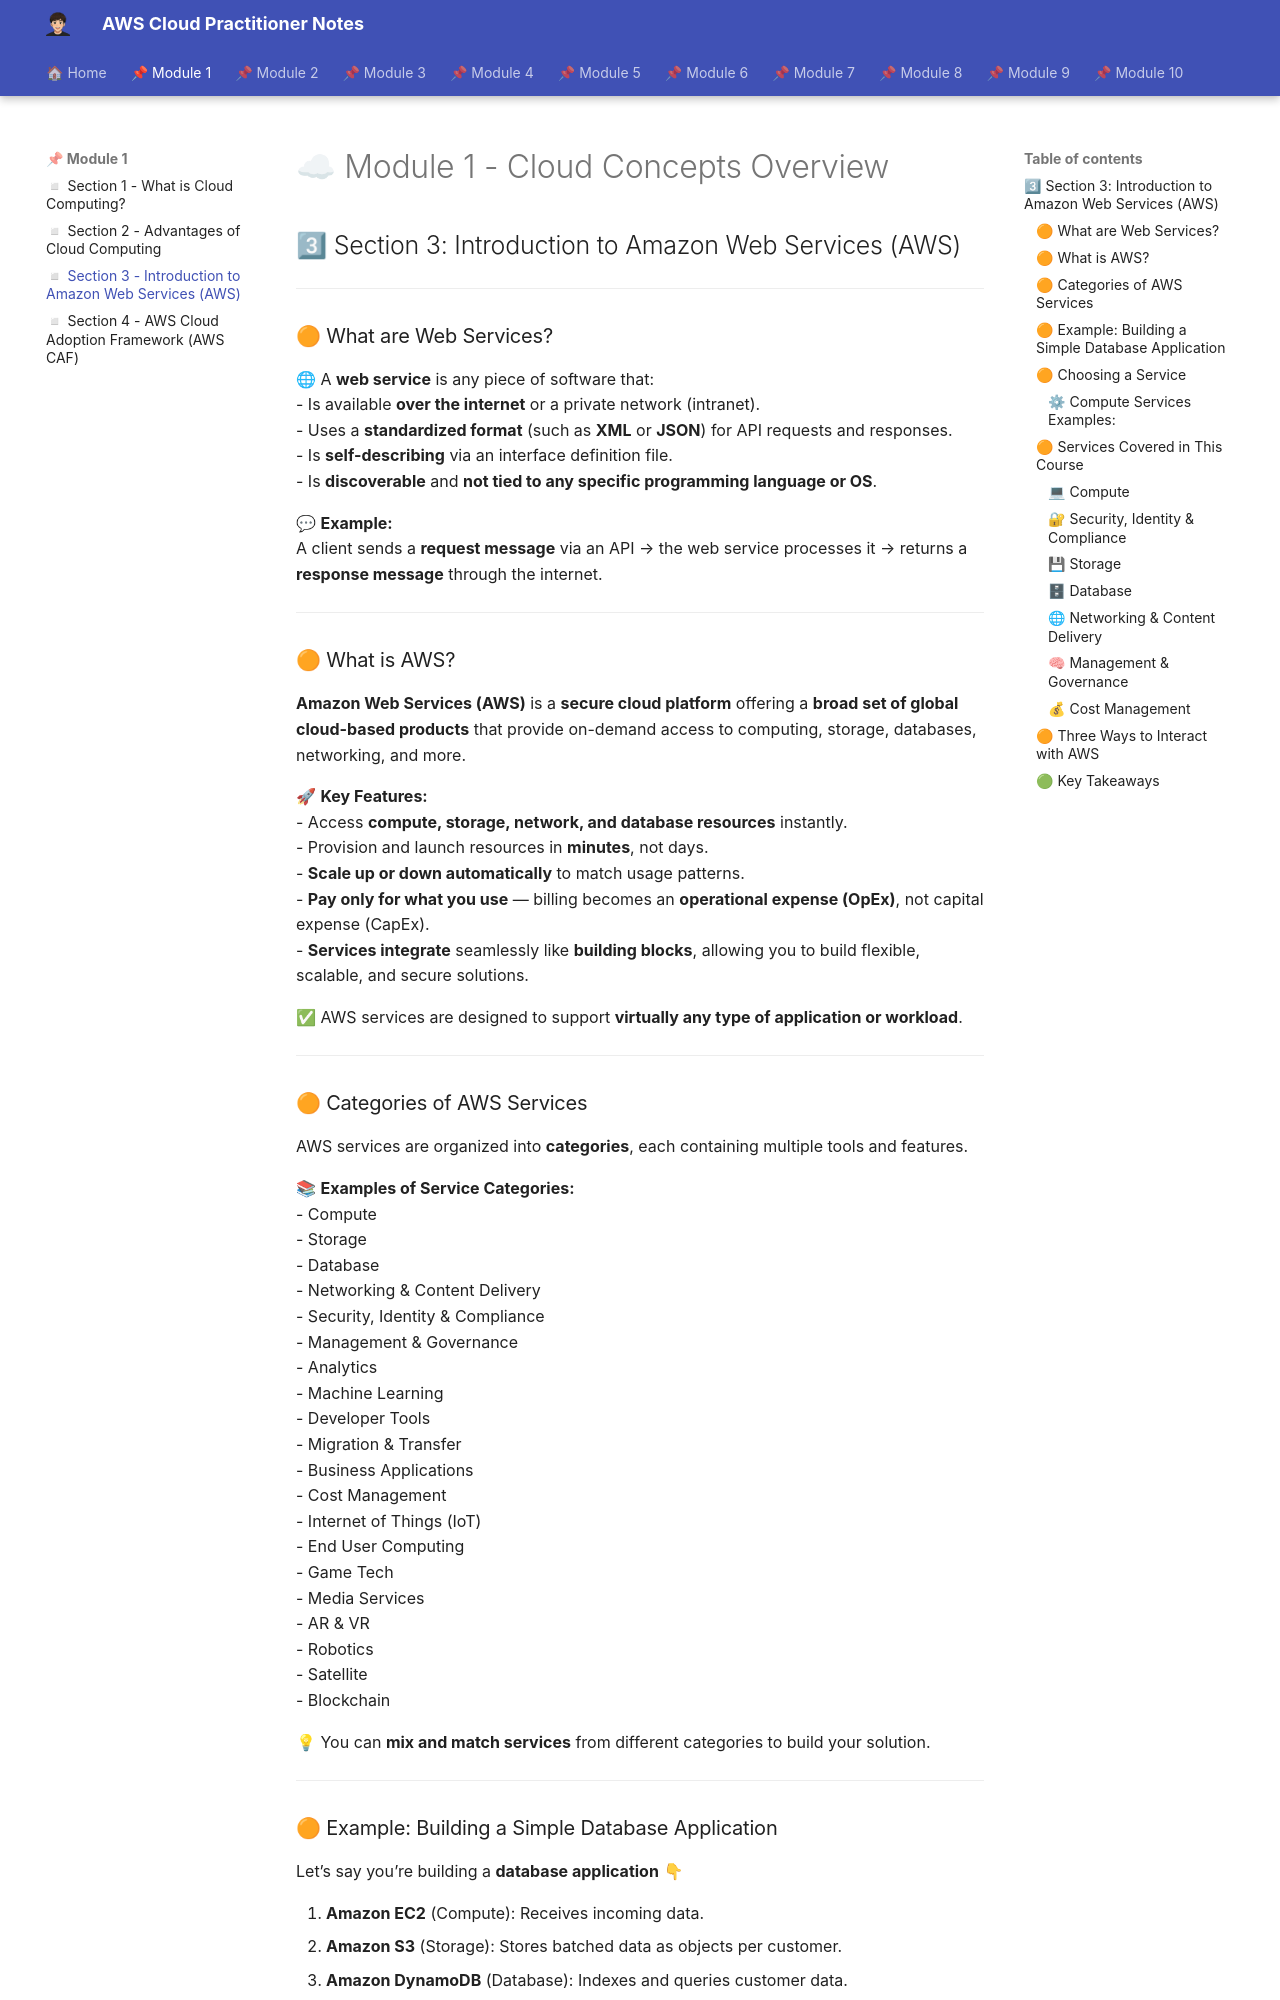

repository: albamdls/aws-notes · page: cloud-practitioner/module-1/m1_sec3/index.html · generator: mkdocs

# ☁ Module 1 - Cloud Concepts Overview  

## 3⃣ Section 3: Introduction to Amazon Web Services (AWS)  

---

### 🟠 What are Web Services?  

🌐 A **web service** is any piece of software that:  
- Is available **over the internet** or a private network (intranet).  
- Uses a **standardized format** (such as **XML** or **JSON**) for API requests and responses.  
- Is **self-describing** via an interface definition file.  
- Is **discoverable** and **not tied to any specific programming language or OS**.  

💬 **Example:**  
A client sends a **request message** via an API → the web service processes it → returns a **response message** through the internet.

---

### 🟠 What is AWS?  

**Amazon Web Services (AWS)** is a **secure cloud platform** offering a **broad set of global cloud-based products** that provide on-demand access to computing, storage, databases, networking, and more.  

🚀 **Key Features:**  
- Access **compute, storage, network, and database resources** instantly.  
- Provision and launch resources in **minutes**, not days.  
- **Scale up or down automatically** to match usage patterns.  
- **Pay only for what you use** — billing becomes an **operational expense (OpEx)**, not capital expense (CapEx).  
- **Services integrate** seamlessly like **building blocks**, allowing you to build flexible, scalable, and secure solutions.  

✅ AWS services are designed to support **virtually any type of application or workload**.  

---
